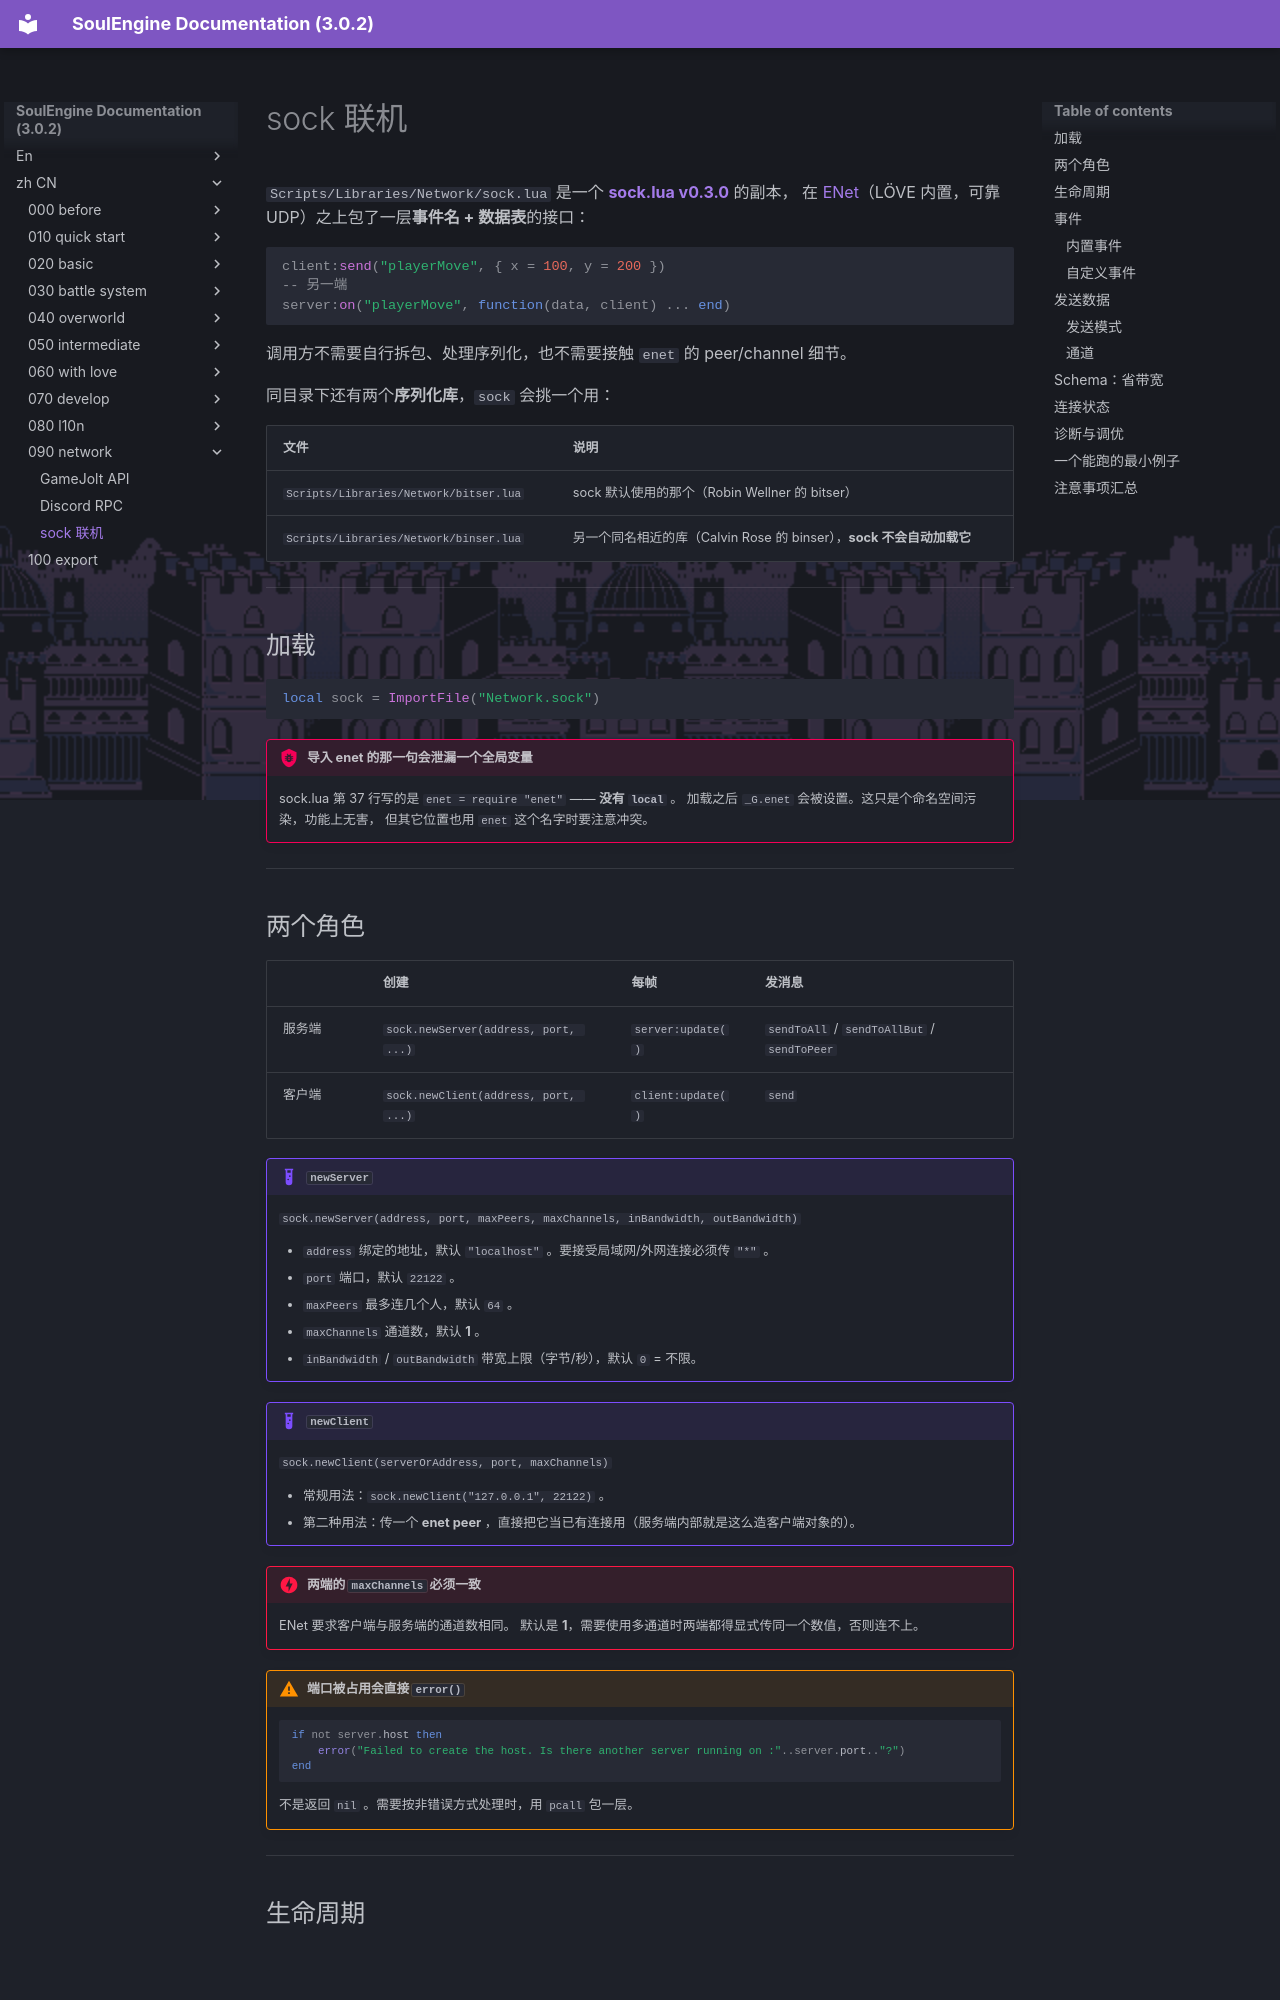

repository: AnskiyyRenew/SoulEngine-Documentation · page: zh_CN/090_network/020_sock/index.html · generator: mkdocs

---
title: sock 联机
---

`Scripts/Libraries/Network/sock.lua` 是一个 **[sock.lua v0.3.0](https://github.com/camchenry/sock.lua)** 的副本，
在 [ENet](http://enet.bespin.org/)（LÖVE 内置，可靠 UDP）之上包了一层**事件名 + 数据表**的接口：

```lua
client:send("playerMove", { x = 100, y = 200 })
-- 另一端
server:on("playerMove", function(data, client) ... end)
```

调用方不需要自行拆包、处理序列化，也不需要接触 `enet` 的 peer/channel 细节。

同目录下还有两个**序列化库**，`sock` 会挑一个用：

| 文件 | 说明 |
|---|---|
| `Scripts/Libraries/Network/bitser.lua` | sock 默认使用的那个（Robin Wellner 的 bitser） |
| `Scripts/Libraries/Network/binser.lua` | 另一个同名相近的库（Calvin Rose 的 binser），**sock 不会自动加载它** |

---

## 加载

```lua
local sock = ImportFile("Network.sock")
```

!!! bug "导入 enet 的那一句会泄漏一个全局变量"
    sock.lua 第 37 行写的是 `enet = require "enet"` —— **没有 `local`** 。
    加载之后 `_G.enet` 会被设置。这只是个命名空间污染，功能上无害，
    但其它位置也用 `enet` 这个名字时要注意冲突。

---

## 两个角色

| | 创建 | 每帧 | 发消息 |
|---|---|---|---|
| 服务端 | `sock.newServer(address, port, ...)` | `server:update()` | `sendToAll` / `sendToAllBut` / `sendToPeer` |
| 客户端 | `sock.newClient(address, port, ...)` | `client:update()` | `send` |

!!! example "`newServer`"
    `sock.newServer(address, port, maxPeers, maxChannels, inBandwidth, outBandwidth)`

    - `address` 绑定的地址，默认 `"localhost"` 。要接受局域网/外网连接必须传 `"*"` 。
    - `port` 端口，默认 `22122` 。
    - `maxPeers` 最多连几个人，默认 `64` 。
    - `maxChannels` 通道数，默认 **1** 。
    - `inBandwidth` / `outBandwidth` 带宽上限（字节/秒），默认 `0` = 不限。

!!! example "`newClient`"
    `sock.newClient(serverOrAddress, port, maxChannels)`

    - 常规用法：`sock.newClient("127.0.0.1", 22122)` 。
    - 第二种用法：传一个 **enet peer** ，直接把它当已有连接用（服务端内部就是这么造客户端对象的）。

!!! danger "两端的 `maxChannels` 必须一致"
    ENet 要求客户端与服务端的通道数相同。
    默认是 **1**，需要使用多通道时两端都得显式传同一个数值，否则连不上。

!!! warning "端口被占用会直接 `error()`"
    ```lua
    if not server.host then
        error("Failed to create the host. Is there another server running on :"..server.port.."?")
    end
    ```
    不是返回 `nil` 。需要按非错误方式处理时，用 `pcall` 包一层。

---
